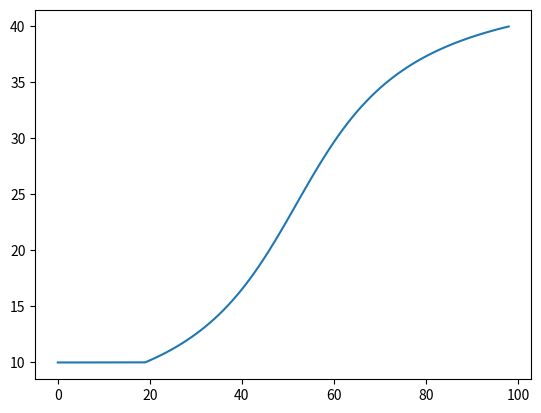

Source code (Python):
import numpy as np
import matplotlib.pylab as plt

### 逆にすればいいじゃないの
### (0 ~ 360) ==>> (angle_fm ~ angle_sl)
### (x0, y0) = (angle_fm,0)
### (x1, y1) = (angle_sl,num_ch_up-1)

### 組み合わせる

### ============================================
C1 = 1.  ### Cy に対して
C2 = 0.7
Cx = 1.9  ### rad以外 可変
Cy = np.pi  ### rad Cx に対して
### ============================================
y0 = 0.
angle_fm = 10.
y1 = 360.
angle_sl = 40.
num_ch_up = 100.
num_ratio = 1./5.
ang_ratio = 10e-4


num_ch_up0 = int(num_ch_up*num_ratio)
num_ch_up1 = num_ch_up - num_ch_up0
a0 = np.arange(num_ch_up0)

### (0 ~ 360) ==>> (angle_fm ~ angle_sl)
Ca = (angle_fm - angle_fm*(1+ang_ratio)) / (a0[0]-a0[-1])
Cb = angle_fm - Ca * a0[0]
a0 = Ca * a0 + Cb

ax = np.linspace(angle_fm*(1+ang_ratio),360,int(num_ch_up1))

a = (C1*np.arctan(C2*ax/360.*2.*np.pi-Cx) + Cy)# / 2. / np.pi * 360.

### (0 ~ 360) ==>> (angle_fm ~ angle_sl)
Ca = (angle_fm*(1+ang_ratio) - angle_sl) / (a[0]-a[-1])
Cb = angle_fm*(1+ang_ratio) - Ca * a[0]
a = Ca * a + Cb

a0 = np.delete(a0,-1,0)

a = np.hstack((a0,a))

print(a)
plt.plot(a)
plt.show()



